The GitHub repository SainaPattanaik/Brain-Tumor-Classification contains a labelled image folder "data" with 4 categories: glioma tumor, meningioma tumor, no tumor, pituitary tumor. Examples follow, each with its label.

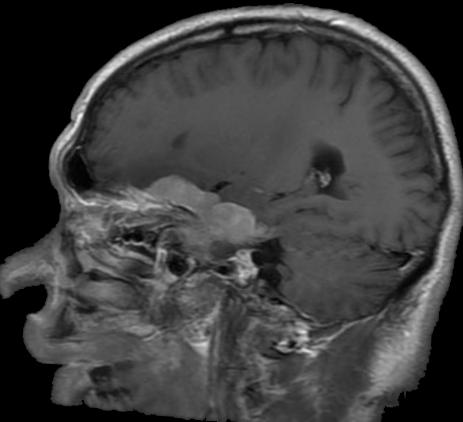
Label: meningioma tumor

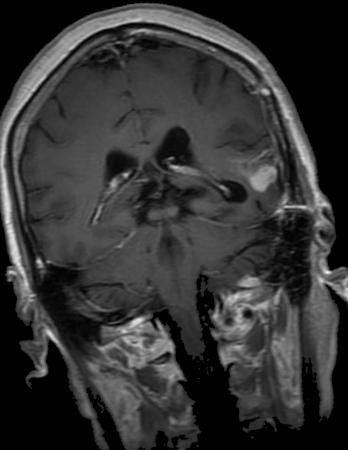
Label: glioma tumor

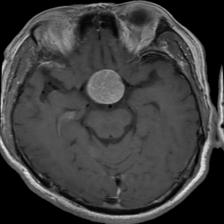
Label: pituitary tumor

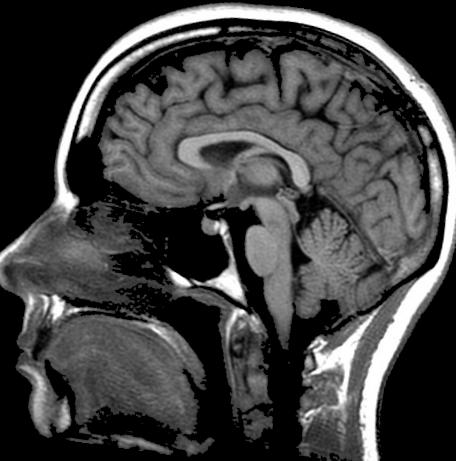
Label: no tumor

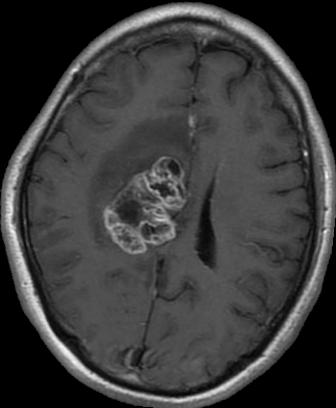
Label: glioma tumor

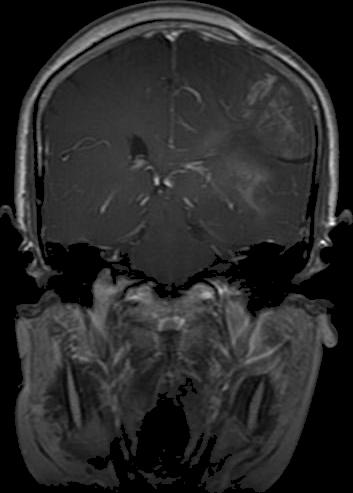
Label: glioma tumor
